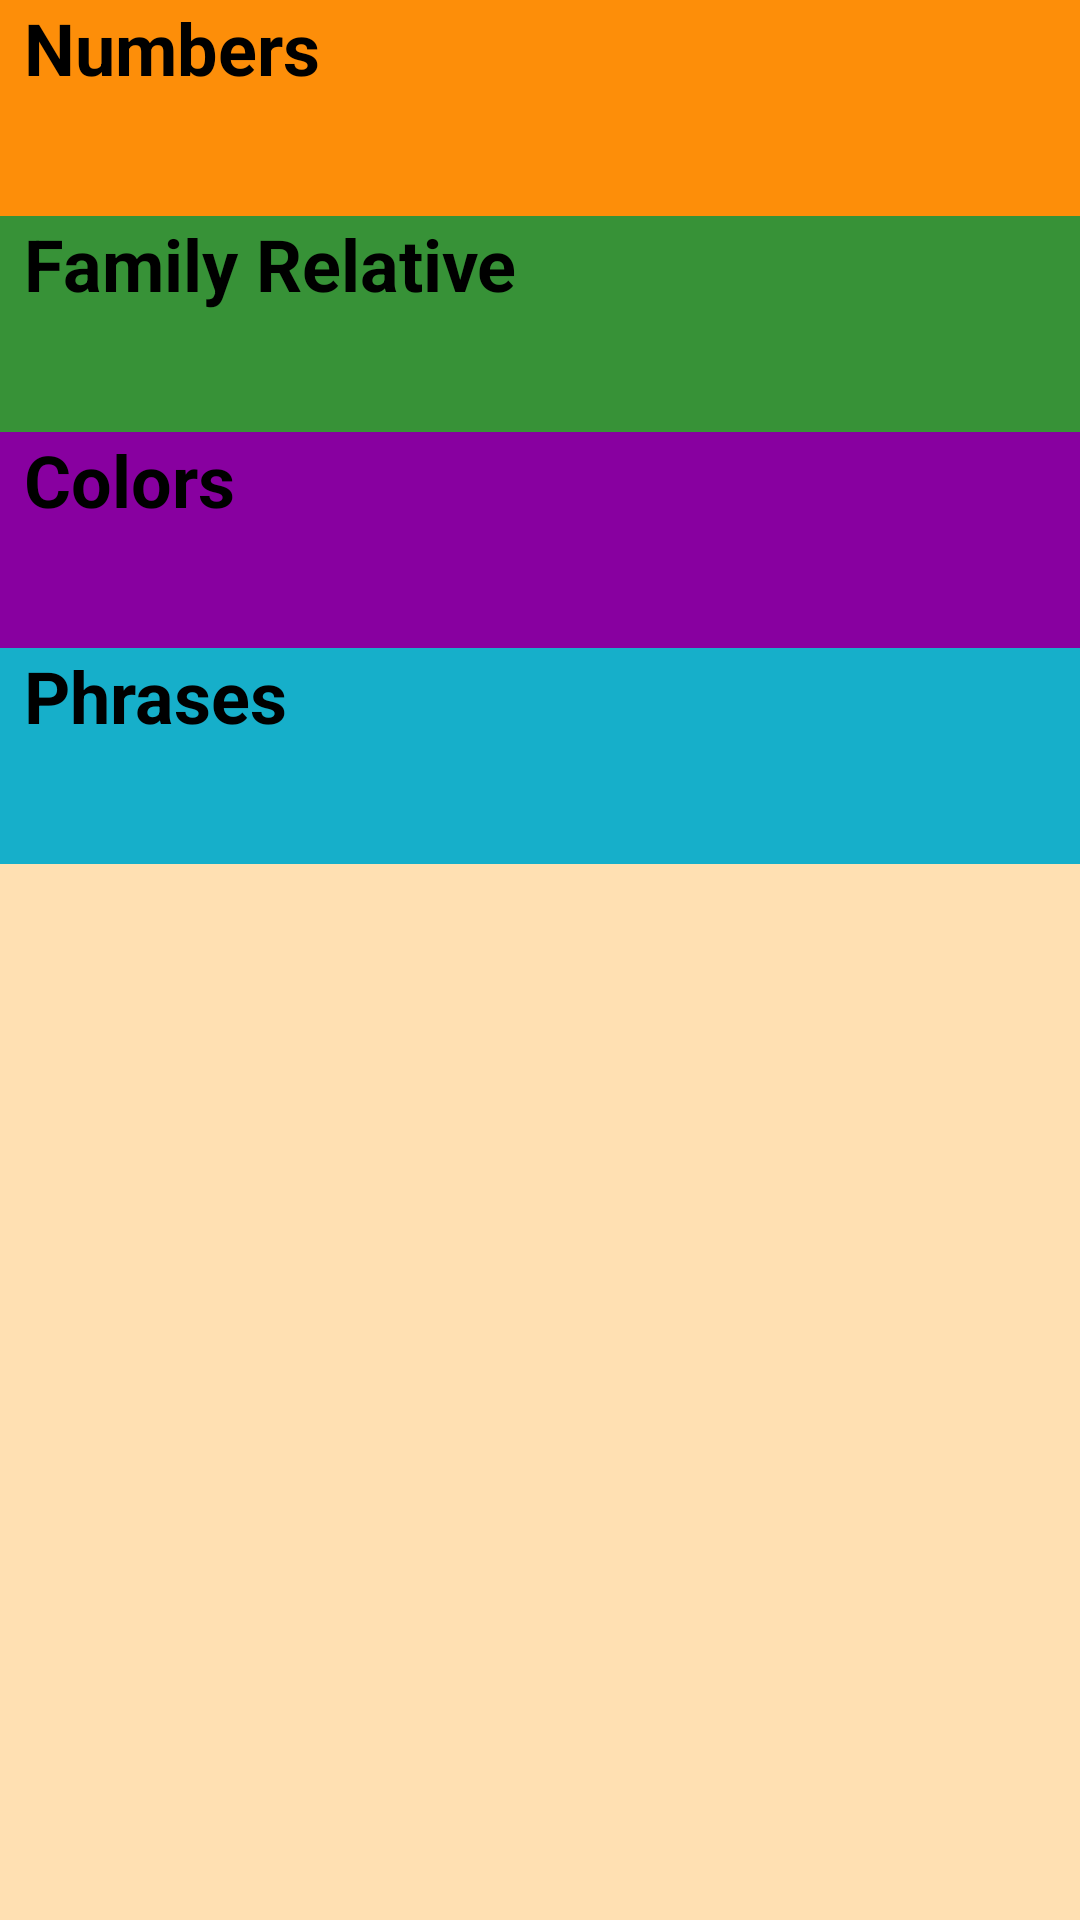

Android layout source for this screen:
<!-- AndroidManifest.xml: application theme Theme.MultiLang -->
<!-- res/layout/activity_main.xml -->
<?xml version="1.0" encoding="utf-8"?>
<LinearLayout xmlns:android="http://schemas.android.com/apk/res/android"
    xmlns:tools="http://schemas.android.com/tools"
    android:layout_width="match_parent"
    android:layout_height="match_parent"
    android:background="#FFE0B2"
    android:orientation="vertical"
    tools:context=".MainActivity"
    >
    <FrameLayout
        android:layout_width="match_parent"
        android:layout_height="wrap_content"
        android:background="@color/category_numbers">

    <TextView
        style="@style/appTheme"
        android:layout_gravity="left"
        android:background="?android:attr/selectableItemBackground"
        android:onClick="numbers_list"
        android:text="Numbers"
        android:textColor="@color/black" />
    </FrameLayout>

    <FrameLayout
        android:layout_width="match_parent"
        android:layout_height="wrap_content"
        android:background="@color/category_family">
    <TextView
        style="@style/appTheme"
        android:background="?android:attr/selectableItemBackground"
        android:onClick="Family_list"
        android:text="Family Relative" />
    </FrameLayout>

    <FrameLayout
        android:layout_width="match_parent"
        android:layout_height="wrap_content"
        android:background="@color/category_colors">

        <TextView
            android:id="@+id/color"
            style="@style/appTheme"
            android:background="?android:attr/selectableItemBackground"
            android:text="Colors" />
    </FrameLayout>
    <FrameLayout
        android:layout_width="match_parent"
        android:layout_height="wrap_content"
        android:background="@color/category_phrases">
    <TextView
        style="@style/appTheme"
        android:background="?android:attr/selectableItemBackground"
        android:onClick="Phrases_list"
        android:text="Phrases" />
    </FrameLayout>
</LinearLayout>
<!-- resources referenced by this layout -->
<resources>
  <color name="black">#FF000000</color>
  <color name="category_colors">#8800A0</color>
  <color name="category_family">#379237</color>
  <color name="category_numbers">#FD8E09</color>
  <color name="category_phrases">#16AFCA</color>
  <style name="appTheme">
          <item name="android:layout_width">match_parent</item>
          <item name="android:layout_height">72dp</item>
          <item name="android:layout_gravity">left</item>
          <item name="android:textStyle">bold</item>
          <item name="android:textSize">24sp</item>
          <item name="android:background">#FD49A0</item>
          <item name="android:paddingLeft">8dp</item>
          <item name="android:drawableTop">@color/purple_200</item>
          <item name="android:drawableEnd">@color/white</item>
      </style>
  <color name="purple_200">#FFBB86FC</color>
  <color name="white">#FFFFFFFF</color>
</resources>
